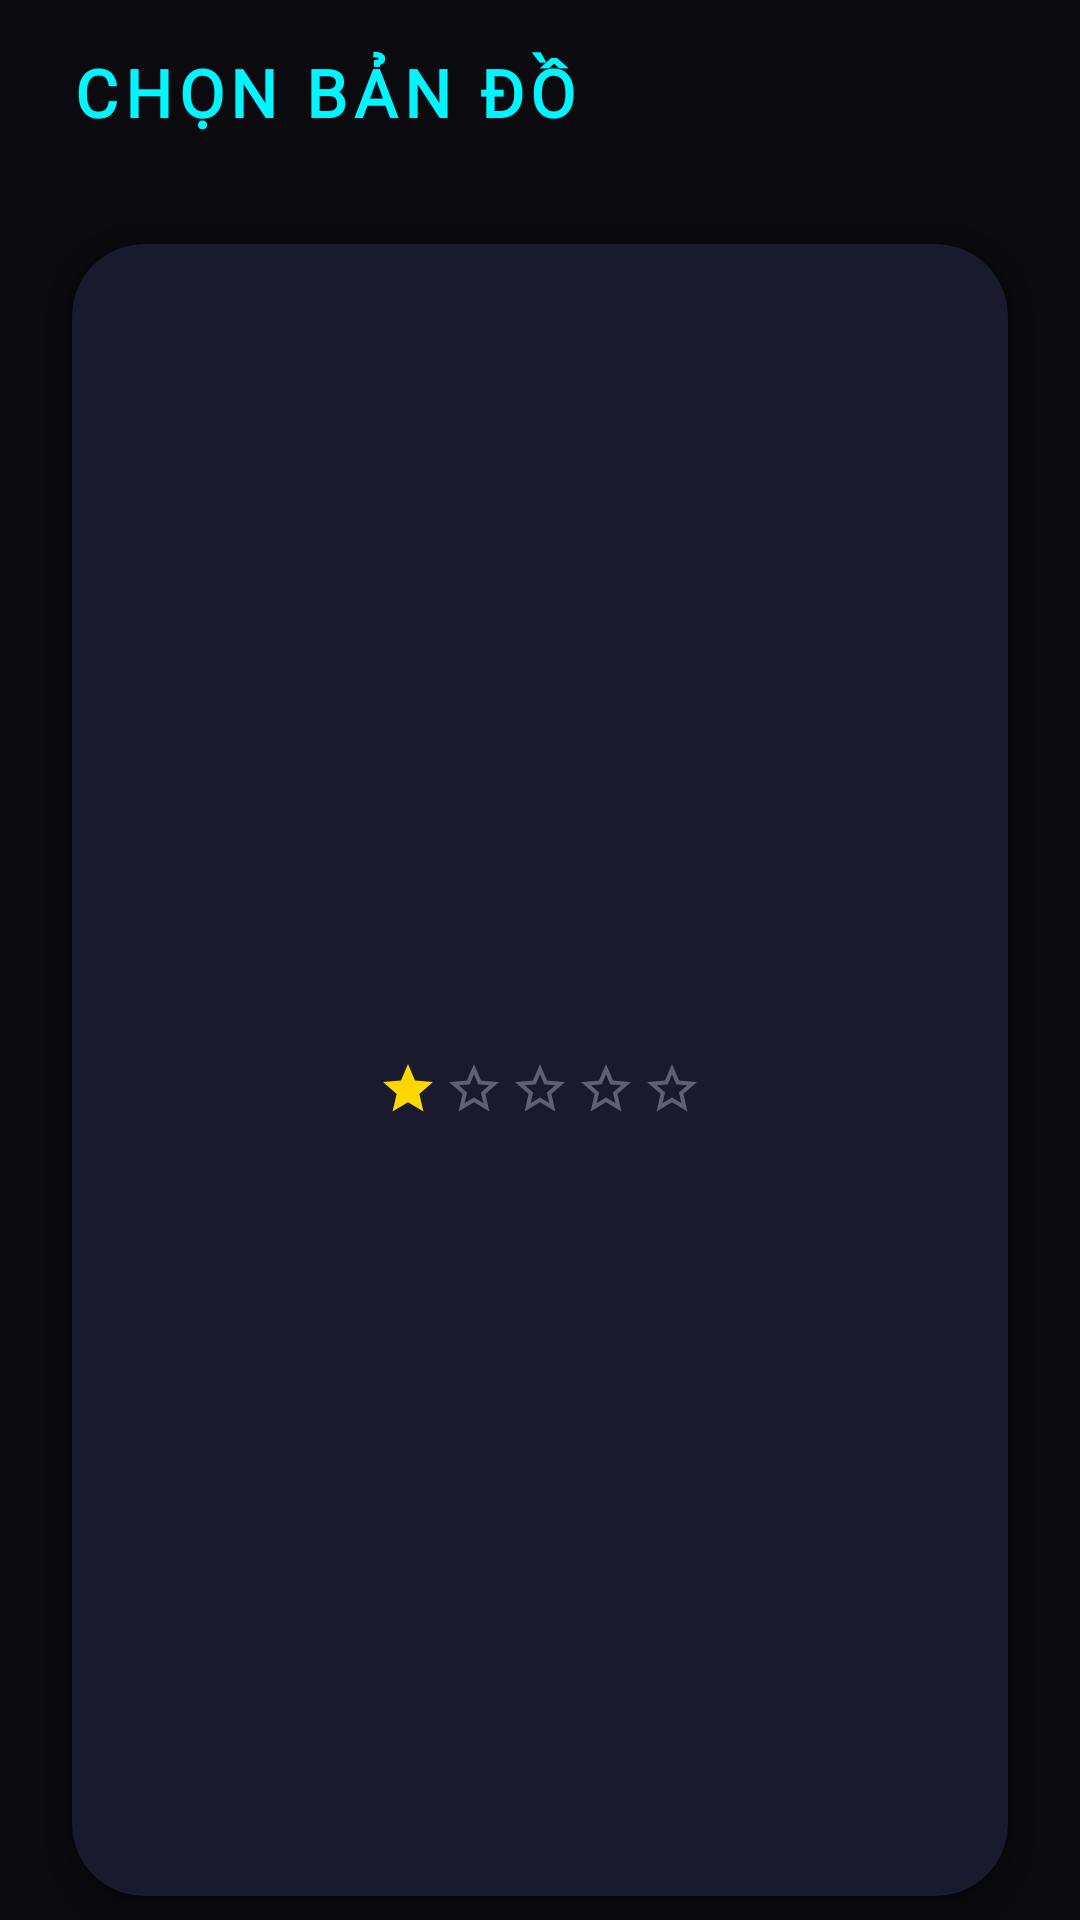

Reconstruct the res/layout file that produces this screen, plus the resources it refers to.
<!-- AndroidManifest.xml: application theme Theme.TiltArena -->
<!-- res/layout/fragment_map_select.xml -->
<?xml version="1.0" encoding="utf-8"?>
<LinearLayout
    xmlns:android="http://schemas.android.com/apk/res/android"
    xmlns:app="http://schemas.android.com/apk/res-auto"
    xmlns:tools="http://schemas.android.com/tools"
    android:layout_width="match_parent"
    android:layout_height="match_parent"
    android:orientation="vertical"
    android:background="@color/color_background">

    
    <TextView
        android:layout_width="wrap_content"
        android:layout_height="wrap_content"
        android:text="@string/map_select_title"
        android:textSize="22sp"
        android:textColor="@color/color_primary"
        android:textStyle="bold"
        android:fontFamily="@font/orbitron"
        android:letterSpacing="0.1"
        android:layout_marginStart="@dimen/padding_screen"
        android:layout_marginTop="@dimen/spacing_md"
        android:layout_marginBottom="16dp" />

    
    <androidx.recyclerview.widget.RecyclerView
        android:id="@+id/rvMaps"
        android:layout_width="match_parent"
        android:layout_height="wrap_content"
        android:paddingStart="@dimen/padding_screen"
        android:paddingEnd="@dimen/padding_screen"
        android:clipToPadding="false"
        android:overScrollMode="never"
        tools:listitem="@layout/item_map_card" />

    
    <androidx.cardview.widget.CardView
        android:id="@+id/cardMapPreview"
        android:layout_width="match_parent"
        android:layout_height="0dp"
        android:layout_weight="1"
        android:layout_marginStart="@dimen/padding_screen"
        android:layout_marginEnd="@dimen/padding_screen"
        android:layout_marginTop="20dp"
        android:layout_marginBottom="8dp"
        app:cardBackgroundColor="@color/color_surface"
        app:cardCornerRadius="@dimen/radius_lg"
        app:cardElevation="4dp"
        app:strokeColor="@color/color_primary"
        app:strokeWidth="1dp">

        <LinearLayout
            android:layout_width="match_parent"
            android:layout_height="match_parent"
            android:orientation="vertical"
            android:gravity="center"
            android:padding="20dp">

            
            <TextView
                android:id="@+id/tvSelectedMapName"
                android:layout_width="wrap_content"
                android:layout_height="wrap_content"
                android:textSize="@dimen/text_size_subtitle"
                android:textColor="@color/color_primary"
                android:textStyle="bold"
                android:fontFamily="@font/orbitron"
                android:letterSpacing="0.1"
                tools:text="Beginner Maze" />

            
            <LinearLayout
                android:id="@+id/starsContainer"
                android:layout_width="wrap_content"
                android:layout_height="wrap_content"
                android:orientation="horizontal"
                android:layout_marginTop="8dp">

                <ImageView android:id="@+id/star1" android:layout_width="20dp" android:layout_height="20dp" android:src="@drawable/ic_star_filled" android:contentDescription="@null" />
                <ImageView android:id="@+id/star2" android:layout_width="20dp" android:layout_height="20dp" android:src="@drawable/ic_star_empty" android:contentDescription="@null" android:layout_marginStart="2dp" />
                <ImageView android:id="@+id/star3" android:layout_width="20dp" android:layout_height="20dp" android:src="@drawable/ic_star_empty" android:contentDescription="@null" android:layout_marginStart="2dp" />
                <ImageView android:id="@+id/star4" android:layout_width="20dp" android:layout_height="20dp" android:src="@drawable/ic_star_empty" android:contentDescription="@null" android:layout_marginStart="2dp" />
                <ImageView android:id="@+id/star5" android:layout_width="20dp" android:layout_height="20dp" android:src="@drawable/ic_star_empty" android:contentDescription="@null" android:layout_marginStart="2dp" />

            </LinearLayout>

            
            <TextView
                android:id="@+id/tvSelectedMapDiff"
                android:layout_width="wrap_content"
                android:layout_height="wrap_content"
                android:textSize="@dimen/text_size_caption"
                android:textColor="@color/color_diff_easy"
                android:fontFamily="@font/rajdhani"
                android:textStyle="bold"
                android:letterSpacing="0.2"
                android:layout_marginTop="6dp"
                tools:text="EASY" />

        </LinearLayout>

    </androidx.cardview.widget.CardView>

</LinearLayout>
<!-- res/layout/item_map_card.xml (included above) -->
<?xml version="1.0" encoding="utf-8"?>
<androidx.cardview.widget.CardView
    xmlns:android="http://schemas.android.com/apk/res/android"
    xmlns:app="http://schemas.android.com/apk/res-auto"
    android:id="@+id/cardMap"
    android:layout_width="@dimen/map_card_width"
    android:layout_height="@dimen/map_card_height"
    android:layout_marginEnd="12dp"
    android:foreground="?attr/selectableItemBackground"
    android:clickable="true"
    android:focusable="true"
    app:cardBackgroundColor="@color/color_surface"
    app:cardCornerRadius="@dimen/map_card_corner"
    app:cardElevation="4dp"
    app:strokeColor="@color/color_divider"
    app:strokeWidth="1dp">

    <androidx.constraintlayout.widget.ConstraintLayout
        android:layout_width="match_parent"
        android:layout_height="match_parent">

        
        <View
            android:id="@+id/mapThumbnail"
            android:layout_width="0dp"
            android:layout_height="0dp"
            android:background="@color/color_surface_elevated"
            app:layout_constraintTop_toTopOf="parent"
            app:layout_constraintStart_toStartOf="parent"
            app:layout_constraintEnd_toEndOf="parent"
            app:layout_constraintBottom_toTopOf="@id/mapInfoBar" />

        
        <LinearLayout
            android:id="@+id/mapInfoBar"
            android:layout_width="0dp"
            android:layout_height="wrap_content"
            android:orientation="vertical"
            android:padding="8dp"
            android:background="@color/color_surface"
            app:layout_constraintBottom_toBottomOf="parent"
            app:layout_constraintStart_toStartOf="parent"
            app:layout_constraintEnd_toEndOf="parent">

            <TextView
                android:id="@+id/tvMapName"
                android:layout_width="wrap_content"
                android:layout_height="wrap_content"
                android:textSize="11sp"
                android:textColor="@color/color_text_primary"
                android:textStyle="bold"
                android:fontFamily="@font/rajdhani"
                android:maxLines="1"
                android:ellipsize="end" />

            
            <LinearLayout
                android:id="@+id/mapStarsRow"
                android:layout_width="wrap_content"
                android:layout_height="wrap_content"
                android:orientation="horizontal"
                android:layout_marginTop="2dp" />

        </LinearLayout>

        
        <FrameLayout
            android:id="@+id/lockOverlay"
            android:layout_width="0dp"
            android:layout_height="0dp"
            android:background="@color/color_overlay"
            android:visibility="gone"
            app:layout_constraintTop_toTopOf="parent"
            app:layout_constraintBottom_toBottomOf="parent"
            app:layout_constraintStart_toStartOf="parent"
            app:layout_constraintEnd_toEndOf="parent">

            <ImageView
                android:layout_width="@dimen/icon_md"
                android:layout_height="@dimen/icon_md"
                android:src="@drawable/ic_lock"
                android:layout_gravity="center"
                android:contentDescription="@string/map_locked" />

        </FrameLayout>

        
        <View
            android:id="@+id/selectedRing"
            android:layout_width="0dp"
            android:layout_height="0dp"
            android:background="@drawable/bg_neon_button"
            android:visibility="gone"
            android:alpha="0.3"
            app:layout_constraintTop_toTopOf="parent"
            app:layout_constraintBottom_toBottomOf="parent"
            app:layout_constraintStart_toStartOf="parent"
            app:layout_constraintEnd_toEndOf="parent" />

    </androidx.constraintlayout.widget.ConstraintLayout>

</androidx.cardview.widget.CardView>
<!-- resources referenced by this layout -->
<resources>
  <color name="color_background">#0A0A0F</color>
  <color name="color_diff_easy">#00FF88</color>
  <color name="color_divider">#33FFFFFF</color>
  <color name="color_overlay">#80000000</color>
  <color name="color_primary">#00F5FF</color>
  <color name="color_surface">#1A1A2E</color>
  <color name="color_surface_elevated">#2A2A3E</color>
  <color name="color_text_primary">#FFFFFF</color>
  <dimen name="icon_md">24dp</dimen>
  <dimen name="map_card_corner">12dp</dimen>
  <dimen name="map_card_height">180dp</dimen>
  <dimen name="map_card_width">140dp</dimen>
  <dimen name="padding_screen">24dp</dimen>
  <dimen name="radius_lg">24dp</dimen>
  <dimen name="spacing_md">16dp</dimen>
  <dimen name="text_size_caption">12sp</dimen>
  <dimen name="text_size_subtitle">20sp</dimen>
  <!-- drawable bg_neon_button (drawable) -->
  <?xml version="1.0" encoding="utf-8"?>
  <ripple xmlns:android="http://schemas.android.com/apk/res/android"
      android:color="#4D00F5FF">
      <item android:id="@android:id/mask">
          <shape android:shape="rectangle">
              <solid android:color="#FFFFFFFF" />
              <corners android:radius="12dp" />
          </shape>
      </item>
      <item>
          <shape android:shape="rectangle">
              <solid android:color="#1A00F5FF" />
              <stroke android:width="1.5dp" android:color="#00F5FF" />
              <corners android:radius="12dp" />
          </shape>
      </item>
  </ripple>
  <!-- drawable ic_lock (drawable) -->
  <?xml version="1.0" encoding="utf-8"?>
  <vector xmlns:android="http://schemas.android.com/apk/res/android"
      android:width="20dp"
      android:height="20dp"
      android:viewportWidth="24"
      android:viewportHeight="24">
      <path
          android:fillColor="#606070"
          android:pathData="M18,8h-1V6c0,-2.76 -2.24,-5 -5,-5S7,3.24 7,6v2H6c-1.1,0 -2,0.9 -2,2v10c0,1.1 0.9,2 2,2h12c1.1,0 2,-0.9 2,-2V10C20,8.9 19.1,8 18,8zM12,17c-1.1,0 -2,-0.9 -2,-2s0.9,-2 2,-2 2,0.9 2,2 -0.9,2 -2,2zM15.1,8H8.9V6c0,-1.71 1.39,-3.1 3.1,-3.1 1.71,0 3.1,1.39 3.1,3.1V8z" />
  </vector>
  <!-- drawable ic_star_empty (drawable) -->
  <?xml version="1.0" encoding="utf-8"?>
  <vector xmlns:android="http://schemas.android.com/apk/res/android"
      android:width="16dp"
      android:height="16dp"
      android:viewportWidth="24"
      android:viewportHeight="24">
      <path
          android:fillColor="#606070"
          android:pathData="M22,9.24l-7.19,-0.62L12,2 9.19,8.63 2,9.24l5.46,4.73L5.82,21 12,17.27 18.18,21l-1.63,-7.03L22,9.24zM12,15.4l-3.76,2.27 1,-4.28 -3.32,-2.88 4.38,-0.38L12,6.1l1.71,4.04 4.38,0.38 -3.32,2.88 1,4.28L12,15.4z" />
  </vector>
  <!-- drawable ic_star_filled (drawable) -->
  <?xml version="1.0" encoding="utf-8"?>
  <vector xmlns:android="http://schemas.android.com/apk/res/android"
      android:width="16dp"
      android:height="16dp"
      android:viewportWidth="24"
      android:viewportHeight="24">
      <path
          android:fillColor="#FFD700"
          android:pathData="M12,17.27L18.18,21l-1.64,-7.03L22,9.24l-7.19,-0.61L12,2 9.19,8.63 2,9.24l5.46,4.73L5.82,21z" />
  </vector>
  <string name="map_locked">🔒 Đã khóa</string>
  <string name="map_select_title">CHỌN BẢN ĐỒ</string>
  <style name="Theme.TiltArena" parent="Theme.Material3.DayNight.NoActionBar">
          <item name="colorPrimary">@color/color_primary</item>
          <item name="colorSecondary">@color/color_secondary</item>
          <item name="android:windowBackground">@color/color_background</item>
          <item name="android:statusBarColor">@android:color/transparent</item>
          <item name="android:navigationBarColor">@android:color/transparent</item>
          <item name="android:windowTranslucentStatus">true</item>
      </style>
  <color name="color_secondary">#FF6B00</color>
</resources>
